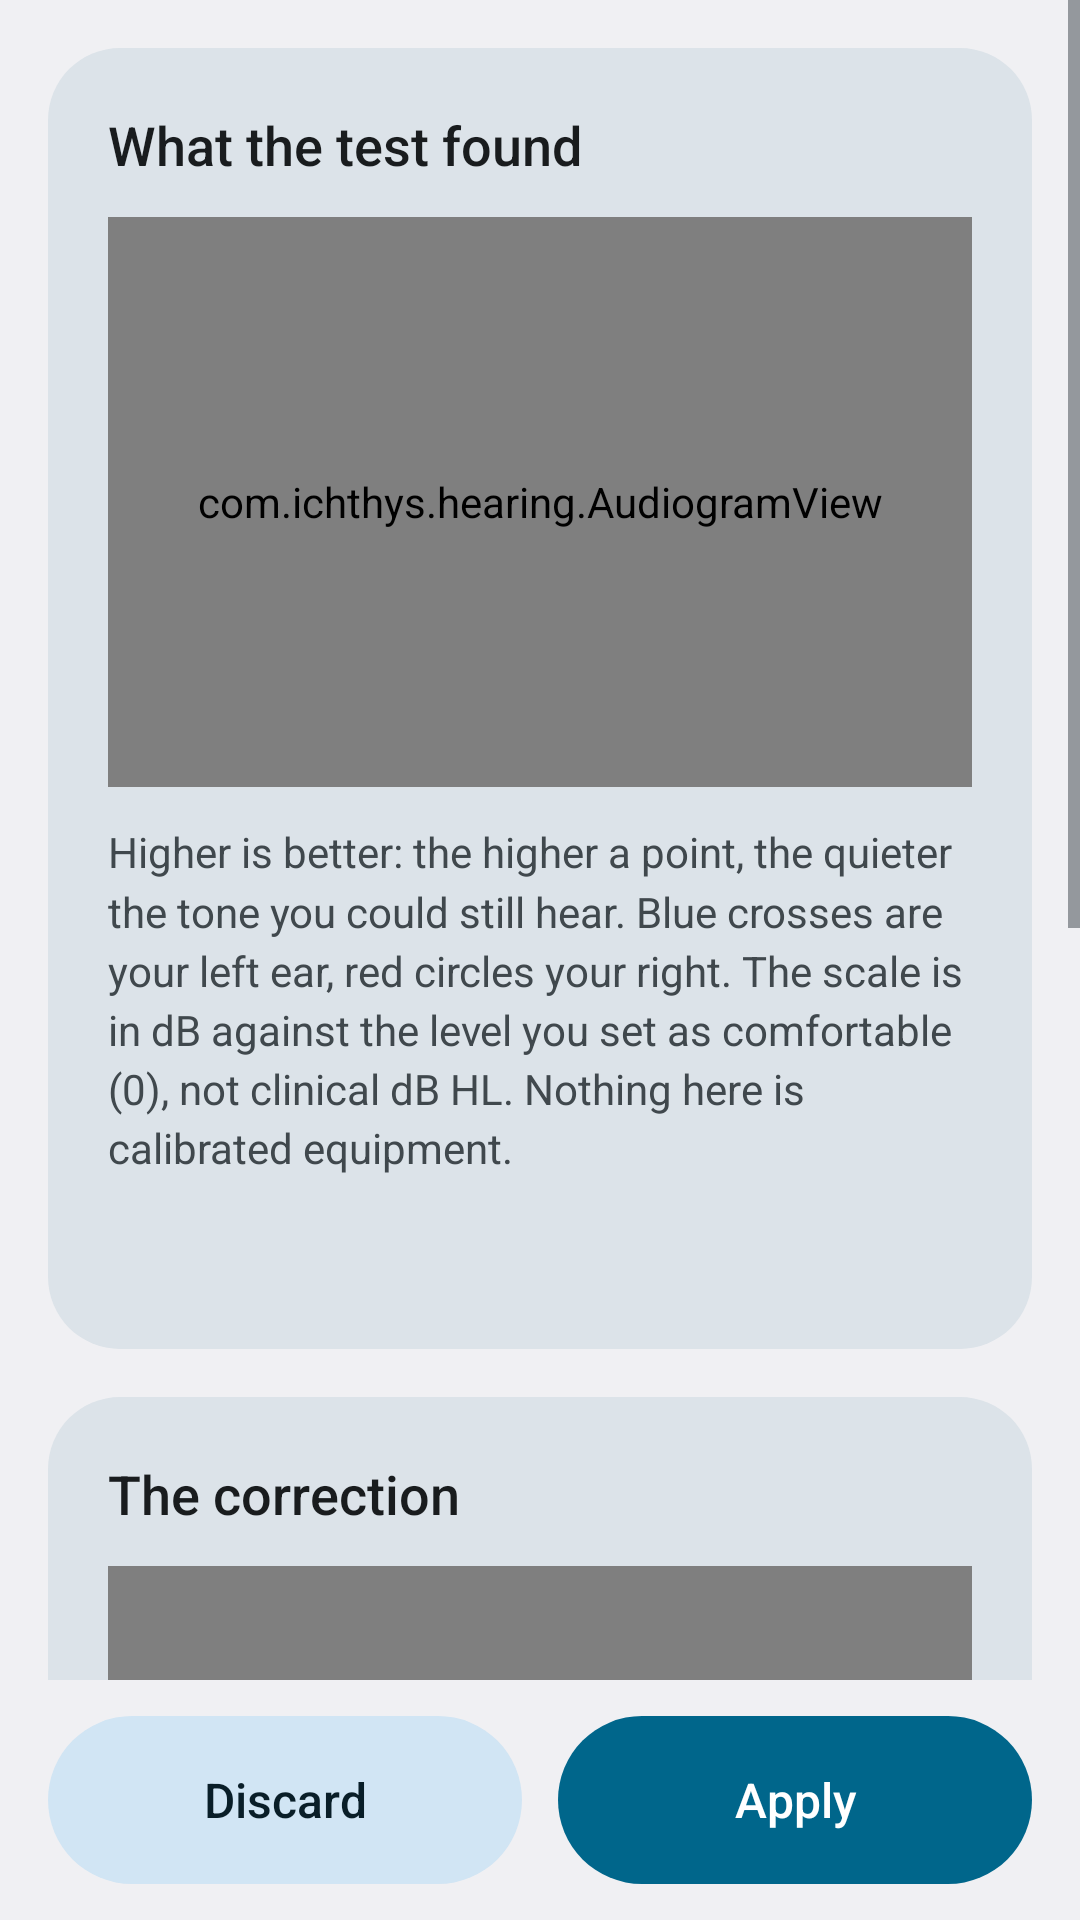

The Android layout XML behind this screen, and the referenced resources:
<!-- AndroidManifest.xml: application theme Theme.Hearing -->
<!-- res/layout/activity_results.xml -->
<?xml version="1.0" encoding="utf-8"?>
<LinearLayout xmlns:android="http://schemas.android.com/apk/res/android"
    android:layout_width="match_parent"
    android:layout_height="match_parent"
    android:orientation="vertical"
    android:fitsSystemWindows="true">

    <ScrollView
        android:layout_width="match_parent"
        android:layout_height="0dp"
        android:layout_weight="1">

        <LinearLayout
            android:layout_width="match_parent"
            android:layout_height="wrap_content"
            android:orientation="vertical"
            android:paddingHorizontal="16dp"
            android:paddingTop="8dp"
            android:paddingBottom="16dp">

            
            <TextView
                android:id="@+id/warning"
                android:layout_width="match_parent"
                android:layout_height="wrap_content"
                android:visibility="gone"
                android:padding="16dp"
                android:layout_marginBottom="8dp"
                android:background="@drawable/bg_warning"
                android:textColor="@color/hearing_on_warning"
                style="@style/Body" />

            <LinearLayout style="@style/Card"
                android:layout_marginTop="8dp">
                <TextView
                    android:layout_width="match_parent"
                    android:layout_height="wrap_content"
                    android:text="@string/results_title"
                    android:accessibilityHeading="true"
                    style="@style/CardTitle" />

                <com.ichthys.hearing.AudiogramView
                    android:id="@+id/audiogram"
                    android:layout_width="match_parent"
                    android:layout_height="190dp"
                    android:layout_marginTop="4dp" />

                <TextView
                    android:layout_width="match_parent"
                    android:layout_height="wrap_content"
                    android:layout_marginTop="12dp"
                    android:text="@string/results_audiogram_caption"
                    style="@style/Caption" />

                <TextView
                    android:id="@+id/summary"
                    android:layout_width="match_parent"
                    android:layout_height="wrap_content"
                    android:paddingTop="16dp"
                    style="@style/Body" />
            </LinearLayout>

            <LinearLayout style="@style/Card">
                <TextView
                    android:layout_width="match_parent"
                    android:layout_height="wrap_content"
                    android:text="@string/results_curve_title"
                    android:accessibilityHeading="true"
                    style="@style/CardTitle" />

                <com.ichthys.hearing.EqCurveView
                    android:id="@+id/curve"
                    android:layout_width="match_parent"
                    android:layout_height="160dp"
                    android:layout_marginTop="4dp" />

                <include layout="@layout/legend_ears" />

                <TextView
                    android:layout_width="match_parent"
                    android:layout_height="wrap_content"
                    android:layout_marginTop="12dp"
                    android:text="@string/results_curve_caption"
                    style="@style/Caption" />

                <View style="@style/Divider" />

                <LinearLayout
                    android:layout_width="match_parent"
                    android:layout_height="wrap_content"
                    android:orientation="horizontal"
                    android:gravity="center_vertical">
                    <TextView
                        android:layout_width="0dp"
                        android:layout_height="wrap_content"
                        android:layout_weight="1"
                        android:text="@string/label_strength"
                        style="@style/RowTitle" />
                    <TextView
                        android:id="@+id/strength_value"
                        android:layout_width="wrap_content"
                        android:layout_height="wrap_content"
                        style="@style/RowValue" />
                </LinearLayout>
                <TextView
                    android:layout_width="match_parent"
                    android:layout_height="wrap_content"
                    android:layout_marginTop="2dp"
                    android:text="@string/label_strength_summary"
                    style="@style/Caption" />
                <SeekBar
                    android:id="@+id/seek_strength"
                    android:layout_width="match_parent"
                    android:layout_height="wrap_content"
                    android:layout_marginHorizontal="-16dp"
                    android:paddingVertical="16dp"
                    android:contentDescription="@string/label_strength" />
            </LinearLayout>
        </LinearLayout>
    </ScrollView>

    <LinearLayout
        android:layout_width="match_parent"
        android:layout_height="wrap_content"
        android:orientation="horizontal"
        android:paddingHorizontal="16dp"
        android:paddingVertical="12dp">
        <Button
            android:id="@+id/discard"
            android:layout_width="0dp"
            android:layout_height="wrap_content"
            android:layout_weight="1"
            android:layout_marginEnd="12dp"
            android:text="@string/action_discard"
            style="@style/Button.Tonal" />
        <Button
            android:id="@+id/apply"
            android:layout_width="0dp"
            android:layout_height="wrap_content"
            android:layout_weight="1"
            android:text="@string/action_apply"
            style="@style/Button.Filled" />
    </LinearLayout>
</LinearLayout>
<!-- res/layout/legend_ears.xml (included above) -->
<?xml version="1.0" encoding="utf-8"?>
<LinearLayout xmlns:android="http://schemas.android.com/apk/res/android"
    android:layout_width="match_parent"
    android:layout_height="wrap_content"
    android:layout_marginTop="10dp"
    android:orientation="horizontal"
    android:gravity="center_vertical">

    <View
        android:layout_width="10dp"
        android:layout_height="10dp"
        android:background="@drawable/dot_left"
        android:importantForAccessibility="no" />
    <TextView
        android:layout_width="wrap_content"
        android:layout_height="wrap_content"
        android:text="@string/ear_left_title"
        style="@style/LegendLabel" />

    <View
        android:layout_width="10dp"
        android:layout_height="10dp"
        android:background="@drawable/dot_right"
        android:importantForAccessibility="no" />
    <TextView
        android:layout_width="wrap_content"
        android:layout_height="wrap_content"
        android:text="@string/ear_right_title"
        style="@style/LegendLabel" />
</LinearLayout>
<!-- resources referenced by this layout -->
<resources>
  <color name="hearing_on_warning">#FF410002</color>
  <!-- drawable dot_left (drawable) -->
  <?xml version="1.0" encoding="utf-8"?>
  <shape xmlns:android="http://schemas.android.com/apk/res/android" android:shape="oval">
      <size android:width="10dp" android:height="10dp" />
      <solid android:color="#FF4FA3FF" />
  </shape>
  <!-- drawable dot_right (drawable) -->
  <?xml version="1.0" encoding="utf-8"?>
  <shape xmlns:android="http://schemas.android.com/apk/res/android" android:shape="oval">
      <size android:width="10dp" android:height="10dp" />
      <solid android:color="#FFFF6B6B" />
  </shape>
  <string name="action_apply">Apply</string>
  <string name="action_discard">Discard</string>
  <string name="ear_left_title">Left ear</string>
  <string name="ear_right_title">Right ear</string>
  <string name="label_strength">Correction strength</string>
  <string name="label_strength_summary">100% corrects half of the measured difference, which is
          the standard fitting rule. Lower is gentler.</string>
  <string name="results_audiogram_caption">Higher is better: the higher a point, the quieter the
          tone you could still hear. Blue crosses are your left ear, red circles your right. The
          scale is in dB against the level you set as comfortable (0), not clinical dB HL. Nothing
          here is calibrated equipment.</string>
  <string name="results_curve_caption">How each ear will be equalised. The curve only pulls
          bands down, never up. Applying it also adds back some overall loudness (make-up gain,
          adjustable later on the home screen), with a limiter to stop that from clipping.</string>
  <string name="results_curve_title">The correction</string>
  <string name="results_title">What the test found</string>
  <style name="Body">
          <item name="android:textSize">16sp</item>
          <item name="android:textColor">@color/hearing_text_primary</item>
          <item name="android:lineSpacingMultiplier">1.25</item>
      </style>
  <style name="Button.Filled">
          <item name="android:background">@drawable/bg_button_filled</item>
          <item name="android:textColor">@color/hearing_button_text_states</item>
      </style>
  <style name="Button.Tonal">
          <item name="android:background">@drawable/bg_button_tonal</item>
          <item name="android:textColor">@color/hearing_on_tonal</item>
      </style>
  <style name="Caption">
          <item name="android:textSize">14sp</item>
          <item name="android:textColor">@color/hearing_text_secondary</item>
          <item name="android:lineSpacingMultiplier">1.2</item>
      </style>
  <style name="RowTitle">
          <item name="android:textSize">17sp</item>
          <item name="android:textColor">@color/hearing_text_primary</item>
      </style>
  <style name="Theme.Hearing" parent="@android:style/Theme.DeviceDefault.DayNight">
          <item name="android:colorAccent">@color/hearing_accent</item>
          <item name="android:colorControlActivated">@color/hearing_accent</item>
      </style>
  <color name="hearing_warning">#FFFFDAD6</color>
  <color name="hearing_text_primary">@android:color/system_neutral1_900</color>
  <color name="hearing_on_tonal">@android:color/system_accent2_900</color>
  <color name="hearing_text_secondary">@android:color/system_neutral2_700</color>
  <!-- drawable bg_card (drawable) -->
  <?xml version="1.0" encoding="utf-8"?>
  <shape xmlns:android="http://schemas.android.com/apk/res/android" android:shape="rectangle">
      <corners android:radius="24dp" />
      <solid android:color="@color/hearing_card" />
  </shape>
  <color name="hearing_divider">@android:color/system_neutral2_200</color>
  <color name="hearing_accent">@android:color/system_accent1_600</color>
  <color name="hearing_tonal">@android:color/system_accent2_100</color>
  <color name="hearing_card">@android:color/system_neutral2_100</color>
</resources>
